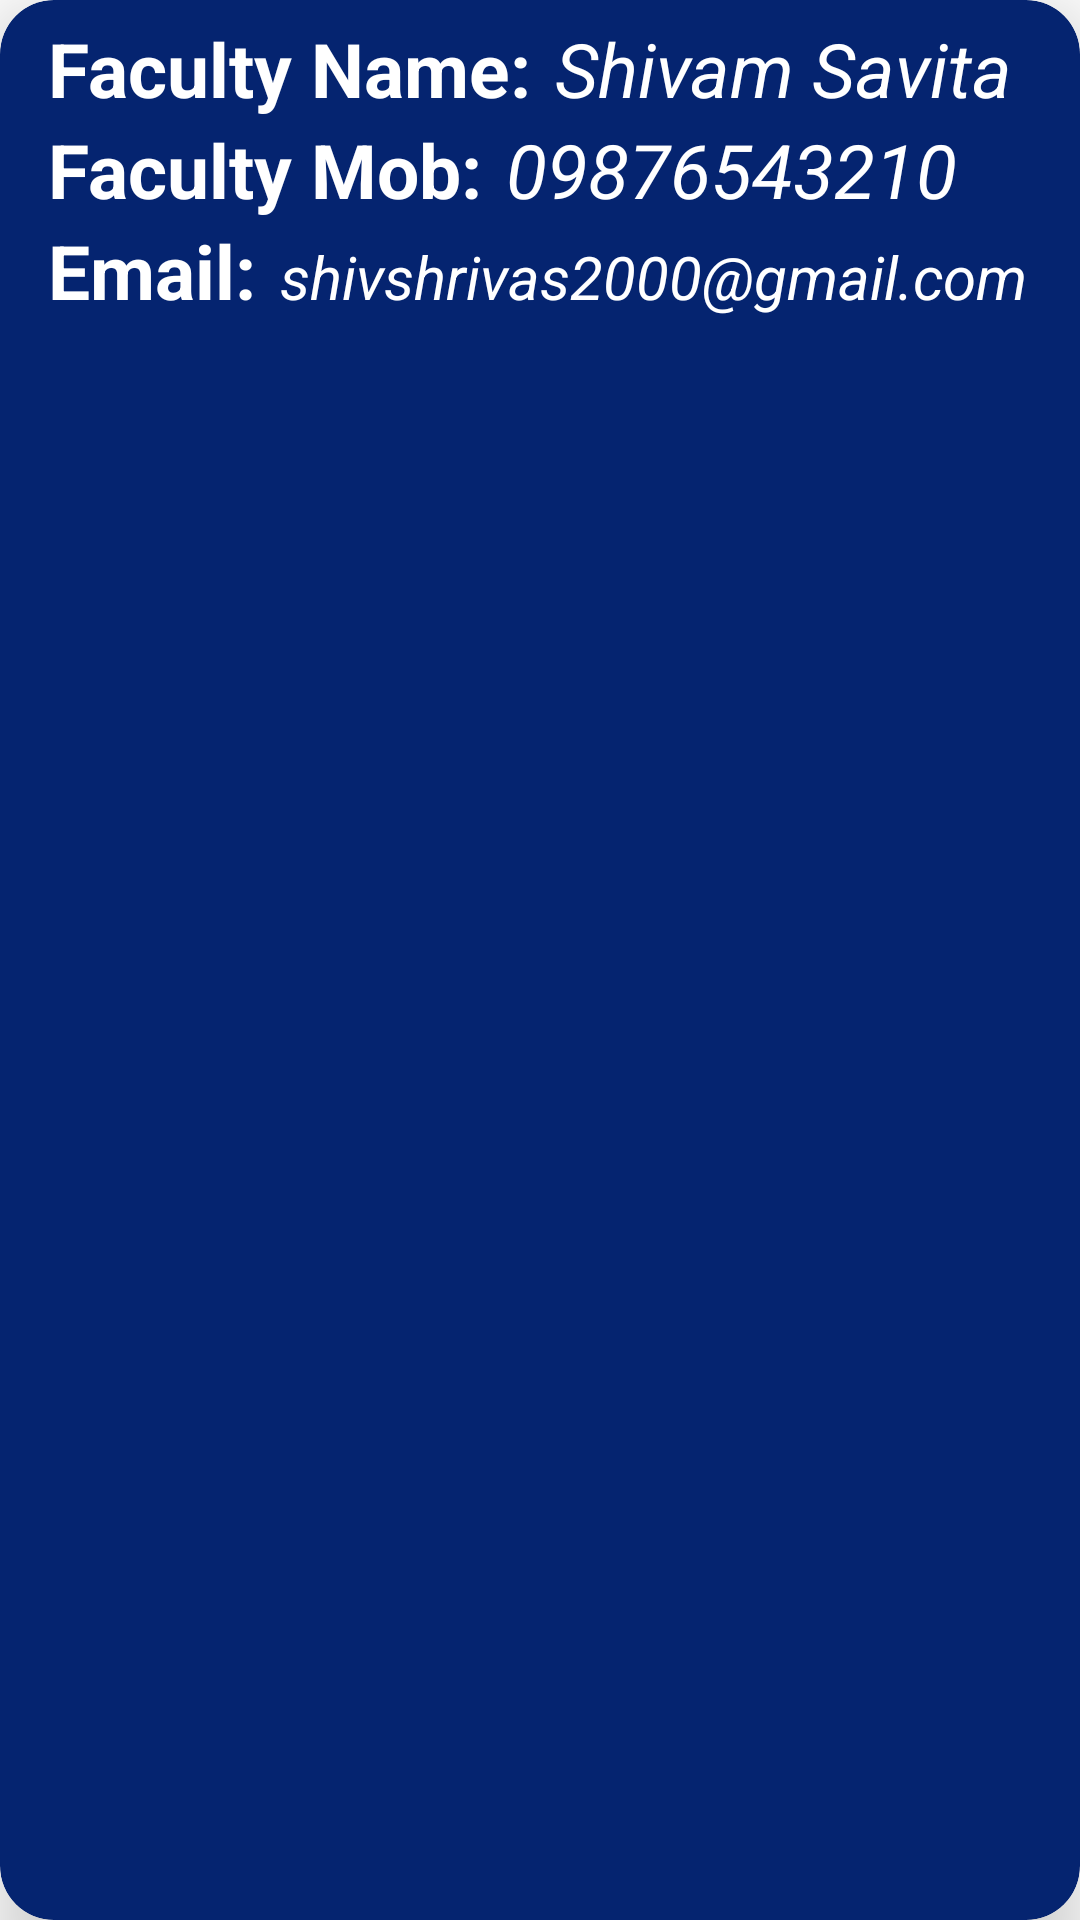

Write the Android layout XML for this screen, with the resource values it uses.
<!-- AndroidManifest.xml: application theme Theme.CollegeApp -->
<!-- res/layout/staff_info_card.xml -->
<?xml version="1.0" encoding="utf-8"?>
<com.google.android.material.card.MaterialCardView xmlns:android="http://schemas.android.com/apk/res/android"
    android:layout_width="match_parent"
    android:layout_height="wrap_content"
    xmlns:app="http://schemas.android.com/apk/res-auto"
    app:cardElevation="15dp"
    app:cardCornerRadius="18dp"
    android:layout_margin="15dp"
    android:backgroundTint="#052470"
    >

    <LinearLayout
        android:layout_width="match_parent"
        android:layout_height="wrap_content"
        android:layout_marginVertical="6dp"
        android:layout_marginStart="16dp"
        android:orientation="vertical">

        <LinearLayout
            android:layout_width="wrap_content"
            android:layout_height="wrap_content"
            android:layout_gravity="center_vertical"
            android:orientation="horizontal">

            <TextView
                android:layout_width="wrap_content"
                android:layout_height="wrap_content"
                android:text="Faculty Name:"
                android:textColor="@color/white"
                android:textSize="25dp"
                android:textStyle="bold" />

            <TextView
                android:id="@+id/Stafftame"
                android:layout_width="wrap_content"
                android:layout_height="wrap_content"
                android:layout_marginStart="8dp"
                android:text="Shivam Savita"
                android:textColor="@color/white"
                android:textSize="25dp"
                android:textStyle="italic" />

        </LinearLayout>

        <LinearLayout
            android:layout_width="wrap_content"
            android:layout_height="wrap_content"
            android:layout_gravity="center_vertical"
            android:orientation="horizontal">

            <TextView
                android:layout_width="wrap_content"
                android:layout_height="wrap_content"
                android:text="Faculty Mob:"
                android:textColor="@color/white"
                android:textSize="25dp"
                android:textStyle="bold" />

            <TextView
                android:id="@+id/StaffMobInfo"
                android:layout_width="wrap_content"
                android:layout_height="wrap_content"
                android:layout_marginStart="8dp"
                android:text="09876543210"
                android:textColor="@color/white"
                android:textSize="25dp"
                android:textStyle="italic" />

        </LinearLayout>

        <LinearLayout
            android:layout_width="wrap_content"
            android:layout_height="wrap_content"
            android:layout_gravity="center_vertical"
            android:orientation="horizontal">

            <TextView
                android:layout_width="wrap_content"
                android:layout_height="wrap_content"
                android:text="Email:"
                android:textColor="@color/white"
                android:textSize="25dp"
                android:textStyle="bold" />

            <TextView
                android:id="@+id/StaffMailInfo"
                android:layout_width="wrap_content"
                android:layout_height="wrap_content"
                android:layout_marginStart="8dp"
                android:text="shivshrivas2000@gmail.com"
                android:textColor="@color/white"
                android:textSize="20dp"
                android:textStyle="italic" />

        </LinearLayout>
    </LinearLayout>


</com.google.android.material.card.MaterialCardView>
<!-- resources referenced by this layout -->
<resources>
  <style name="Theme.CollegeApp" parent="Theme.MaterialComponents.DayNight.DarkActionBar">
          
          <item name="colorPrimary">#1B0142</item>
          <item name="colorPrimaryVariant">#0B0025</item>
          <item name="colorOnPrimary">@color/white</item>
          
          <item name="colorSecondary">#202E8E</item>
          <item name="colorSecondaryVariant">#182650</item>
          <item name="colorOnSecondary">@color/black</item>
          
          <item name="android:statusBarColor" tools:targetApi="l">?attr/colorPrimaryVariant</item>
          
      </style>
  <!-- not gathered from this repository: default colours our renderer supplied (Android Studio template values) -->
  <color name="black">#FF000000</color>
  <color name="white">#FFFFFFFF</color>
</resources>
